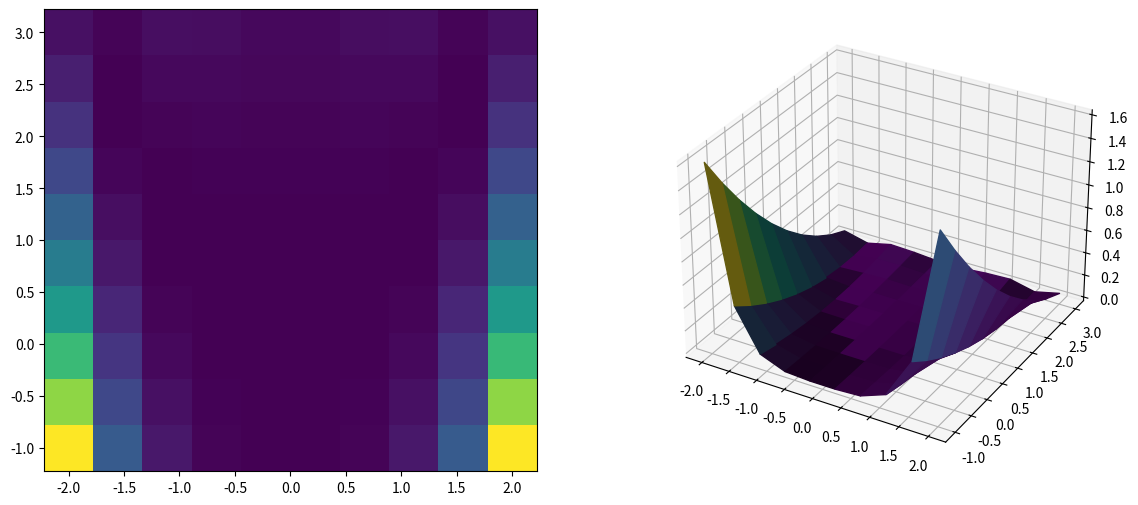

Recreate this plot in Python. (Note: this script raises an exception after producing the figure.)
import warnings
import numpy as np
import scipy
from matplotlib.colors import Normalize
import matplotlib.cm as cm
import matplotlib.pyplot as plt
%matplotlib inline

def f(x, p):
    return [
        (-2*p[0] - 4*p[1]*x[0]*(-x[0]**2 + x[1]) + 2*x[0])**2,
         p[1]**2*(-2*x[0]**2 + 2*x[1])**2
    ]
    #pp1 = p[0]+p[1]+1
    #dx = x[0] - x[1]
    #exprs = [
    #    (dx**3 + 3*(x[0]-3*pp1/5)**2)/(1+x[1])*pp1,
    #    (dx**3 + 5*(x[1]-3*pp1/7)**2)/(1+x[0])*pp1
    #]
    # Differentiation of expressions above:
    exprs = [
        ((x[0] - x[1])**3 + 3*(-3*p[0]/5 - 3*p[1]/5 + x[0] - 3/5)**2)*(p[0] + p[1] + 1)**2*(-36*p[0]/5 - 36*p[1]/5 + 12*x[0] + 6*(x[0] - x[1])**2 - 36/5)/(x[1] + 1)**2 + 6*(x[0] - x[1])**2*((x[0] - x[1])**3 + 5*(-3*p[0]/7 - 3*p[1]/7 + x[1] - 3/7)**2)*(p[0] + p[1] + 1)**2/(x[0] + 1)**2 - 2*((x[0] - x[1])**3 + 5*(-3*p[0]/7 - 3*p[1]/7 + x[1] - 3/7)**2)**2*(p[0] + p[1] + 1)**2/(x[0] + 1)**3,
        -6*(x[0] - x[1])**2*((x[0] - x[1])**3 + 3*(-3*p[0]/5 - 3*p[1]/5 + x[0] - 3/5)**2)*(p[0] + p[1] + 1)**2/(x[1] + 1)**2 - 2*((x[0] - x[1])**3 + 3*(-3*p[0]/5 - 3*p[1]/5 + x[0] - 3/5)**2)**2*(p[0] + p[1] + 1)**2/(x[1] + 1)**3 + ((x[0] - x[1])**3 + 5*(-3*p[0]/7 - 3*p[1]/7 + x[1] - 3/7)**2)*(p[0] + p[1] + 1)**2*(-60*p[0]/7 - 60*p[1]/7 + 20*x[1] - 6*(x[0] - x[1])**2 - 60/7)/(x[0] + 1)**2
    ]
    return exprs
    

def visualize(f, params, *, bounds=[(-2,2), (-1,3)], three_dim=False, ax2D=None, ax3D=None, plot3d_kw=None, fig=None):
    x = np.linspace(*bounds[0], 10)
    y = np.linspace(*bounds[1], 10)
    xx, yy = np.meshgrid(x, y, sparse=True)
    z = f([xx,yy], params)
    rms = np.sum(np.asarray(z)**2, axis=0)**0.5
    if ax2D is None and ax3D is None:
        ax2D = True
    
    
    if ax2D:
        if ax2D is None:
            fig, ax2D = plt.subplots(1,1)
        #h = ax2D.contourf(x,y, rms, cmap=m)
        h=ax2D.pcolormesh(x,y,rms, shading='auto')
        #cb = fig.colorbar(h)
        #cb.set_label("RMS")
        m = cm.ScalarMappable(cmap=h.cmap, norm=h.norm)
        colors=h.cmap(h.norm(rms))
    else:
        norm=Normalize(vmin=rms.min(), vmax=rms.max())
        colors=cm.viridis(norm(rms))
        m = cm.ScalarMappable(cmap=cm.viridis, norm=norm)
    m.set_array(rms)
    
    if ax3D:
        if ax3D is True:
            fig, ax3D = plt.subplots(1,1, subplot_kw=dict(projection='3d'))    
        s = ax3D.plot_surface(xx, yy, rms, facecolors=colors, **(plot3d_kw or {}))
    
    
        
    cb = fig.colorbar(m)
    cb.set_label("RMS")

fig = plt.figure(figsize=(14,6))
tough_parameters = [1., 100.]
visualize(f, tough_parameters, ax2D=fig.add_subplot(1,2,1), ax3D=fig.add_subplot(1,2,2,projection='3d'), fig=fig)

fig = plt.figure(figsize=(14,6))
easy_parameters=[1.0, 0.2]
visualize(f, easy_parameters, ax2D=fig.add_subplot(1,2,1), ax3D=fig.add_subplot(1,2,2,projection='3d'), fig=fig)

from pyneqsys.symbolic import SymbolicSys
help(SymbolicSys.from_callback)

neqsys = SymbolicSys.from_callback(f, 2, 2)
help(neqsys.solve)

neqsys.solve([.3, .7], tough_parameters)

neqsys.solve([.3, .7], tough_parameters, solver='kinsol', mxiter=400)

neqsys.solve([.3, .7], easy_parameters, solver='kinsol', mxiter=400)

class SciPyLsq:
    def __init__(self, neqsys):
        self.neqsys = neqsys

    def __call__(self, x0, **kwargs):
        new_kwargs = kwargs.copy()
        if self.neqsys.band is not None:
            raise ValueError("Not supported (see SciPy docs)")
        new_kwargs['args'] = (self.neqsys.internal_params,)
        return scipy.optimize.least_squares(self.neqsys.f_cb, x0, jac=self.neqsys.j_cb, **new_kwargs)
result = neqsys.solve([.3, .7], tough_parameters, attached_solver=SciPyLsq)
print(result)

#import pyneqsys.solvers   # uncomment to look at the source code
#pyneqsys.solvers??

def plot_convergence(attached_solver, plot_attr, params=()):
    import numpy as np
    import matplotlib.pyplot as plt
    %matplotlib inline
    x_history = np.array(attached_solver.history_x)
    plt.figure(figsize=(15, 3))
    plt.subplot(1, 4, 1)
    plt.plot(x_history[:, 0], x_history[:, 1]); plt.xlabel('x0'), plt.ylabel('x1')
    plt.subplot(1, 4, 2)
    plt.plot(neqsys.rms(x_history, params)); plt.xlabel('iteration'), plt.ylabel('RMS(residuals)')
    plt.subplot(1, 4, 3)
    plt.semilogy(range(15, len(x_history)), neqsys.rms(x_history[15:], params)); plt.xlabel('iteration'), plt.ylabel('RMS(residuals)')
    plt.subplot(1, 4, 4)
    plt.plot(np.asarray(getattr(attached_solver, plot_attr)))
    plt.ylabel(plot_attr)
    plt.xlabel('iteration')
    plt.tight_layout()

from pyneqsys.solvers import LineSearchingGradientDescentSolver as LSGD
lsgd = LSGD()
print(neqsys.solve([.3, .7], easy_parameters, maxiter=2500, attached_solver=lsgd))
plot_convergence(lsgd, 'history_rms_f', easy_parameters)

from pyneqsys.solvers import PolakRibiereConjugateGradientSolver as CG
cg = CG(4)
print(neqsys.solve([.3, .7], easy_parameters, attached_solver=cg))
plot_convergence(cg, 'history_sn', easy_parameters)

from pyneqsys.solvers import AutoDampedGradientDescentSolver as ADGD
adgd = ADGD(0.02, 1e-2, 5, .15)
print(neqsys.solve([.3, .7], easy_parameters, maxiter=300, attached_solver=adgd))
plot_convergence(adgd, 'history_damping', easy_parameters)



